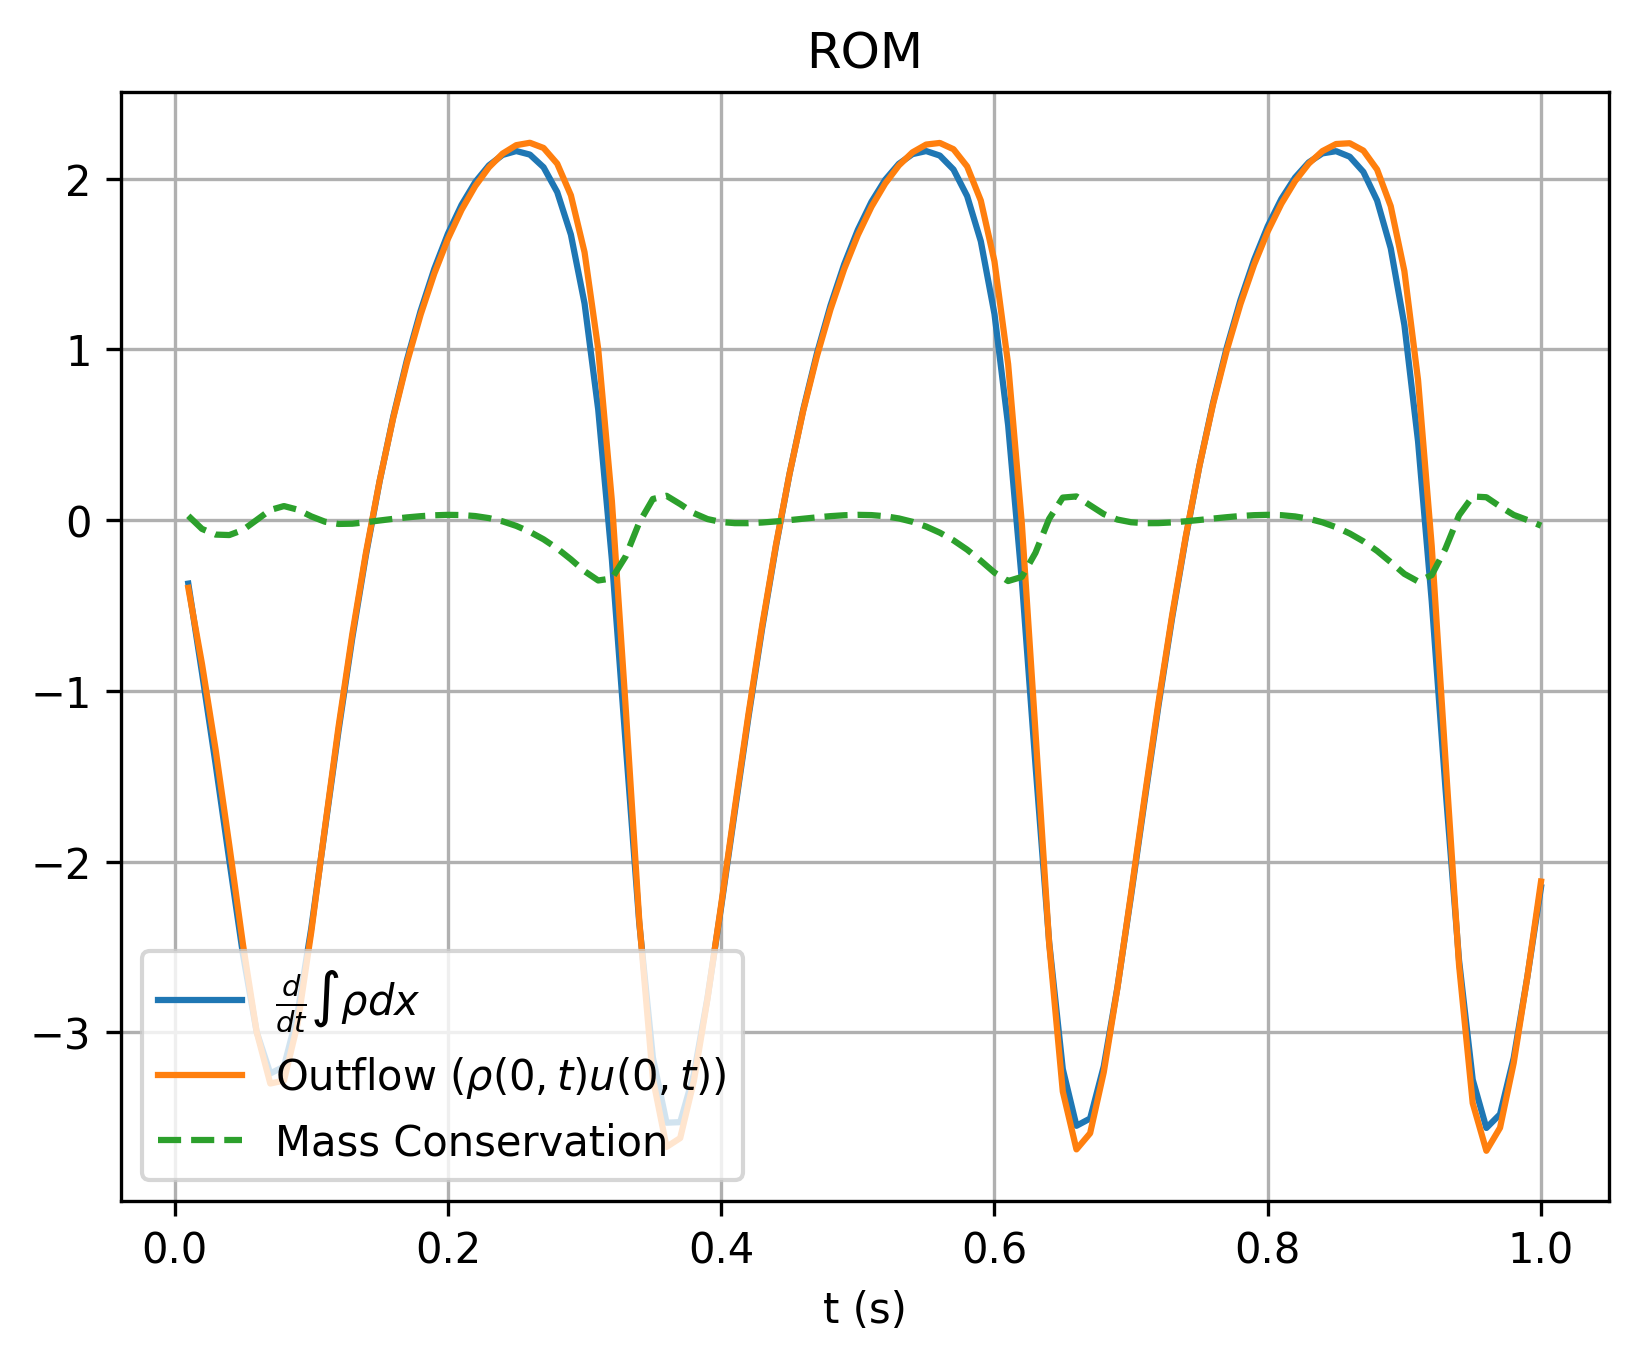

Source data for this figure (header and first rows):
, which, timesteps, mass, mass_change, outflow
0, rom, 0.01, 1.123, -0.3724, -0.397
1, rom, 0.02, 1.116, -0.8939, -0.8419
2, rom, 0.03, 1.105, -1.431, -1.345
3, rom, 0.04, 1.088, -1.993, -1.905
4, rom, 0.05, 1.065, -2.544, -2.485
5, rom, 0.06, 1.037, -2.997, -2.997
6, rom, 0.07, 1.005, -3.241, -3.3
7, rom, 0.08, 0.9719, -3.201, -3.283
8, rom, 0.09, 0.9409, -2.889, -2.95
9, rom, 0.1, 0.9141, -2.39, -2.412
10, rom, 0.11, 0.8931, -1.811, -1.801
11, rom, 0.12, 0.8779, -1.231, -1.208
12, rom, 0.13, 0.8684, -0.6908, -0.6693
13, rom, 0.14, 0.8641, -0.2049, -0.1918
14, rom, 0.15, 0.8643, 0.2261, 0.2289
15, rom, 0.16, 0.8686, 0.6055, 0.5986
16, rom, 0.17, 0.8765, 0.9372, 0.9218
17, rom, 0.18, 0.8874, 1.225, 1.202
18, rom, 0.19, 0.9009, 1.47, 1.443
19, rom, 0.2, 0.9168, 1.677, 1.646
20, rom, 0.21, 0.9345, 1.846, 1.817
21, rom, 0.22, 0.9537, 1.979, 1.956
22, rom, 0.23, 0.9741, 2.077, 2.065
23, rom, 0.24, 0.9952, 2.138, 2.146
24, rom, 0.25, 1.017, 2.161, 2.195
25, rom, 0.26, 1.038, 2.14, 2.209
26, rom, 0.27, 1.06, 2.066, 2.179
27, rom, 0.28, 1.08, 1.92, 2.087
28, rom, 0.29, 1.098, 1.671, 1.902
29, rom, 0.3, 1.113, 1.268, 1.568
30, rom, 0.31, 1.123, 0.6467, 1.001
31, rom, 0.32, 1.126, -0.2311, 0.1109
32, rom, 0.33, 1.119, -1.301, -1.087
33, rom, 0.34, 1.1, -2.358, -2.342
34, rom, 0.35, 1.072, -3.147, -3.27
35, rom, 0.36, 1.037, -3.529, -3.671
36, rom, 0.37, 1.001, -3.526, -3.619
37, rom, 0.38, 0.9666, -3.245, -3.285
38, rom, 0.39, 0.9361, -2.797, -2.802
39, rom, 0.4, 0.9107, -2.264, -2.252
40, rom, 0.41, 0.8909, -1.704, -1.685
41, rom, 0.42, 0.8766, -1.152, -1.134
42, rom, 0.43, 0.8678, -0.6323, -0.6177
43, rom, 0.44, 0.864, -0.1567, -0.1484
44, rom, 0.45, 0.8647, 0.2696, 0.2702
45, rom, 0.46, 0.8694, 0.6458, 0.6381
46, rom, 0.47, 0.8776, 0.9738, 0.9581
47, rom, 0.48, 0.8889, 1.257, 1.234
48, rom, 0.49, 0.9027, 1.497, 1.469
49, rom, 0.5, 0.9188, 1.699, 1.669
50, rom, 0.51, 0.9367, 1.864, 1.835
51, rom, 0.52, 0.9561, 1.992, 1.97
52, rom, 0.53, 0.9766, 2.086, 2.076
53, rom, 0.54, 0.9978, 2.143, 2.153
54, rom, 0.55, 1.019, 2.161, 2.199
55, rom, 0.56, 1.041, 2.134, 2.208
56, rom, 0.57, 1.062, 2.053, 2.172
57, rom, 0.58, 1.082, 1.897, 2.07
58, rom, 0.59, 1.1, 1.633, 1.871
59, rom, 0.6, 1.115, 1.207, 1.514
... 40 more rows
